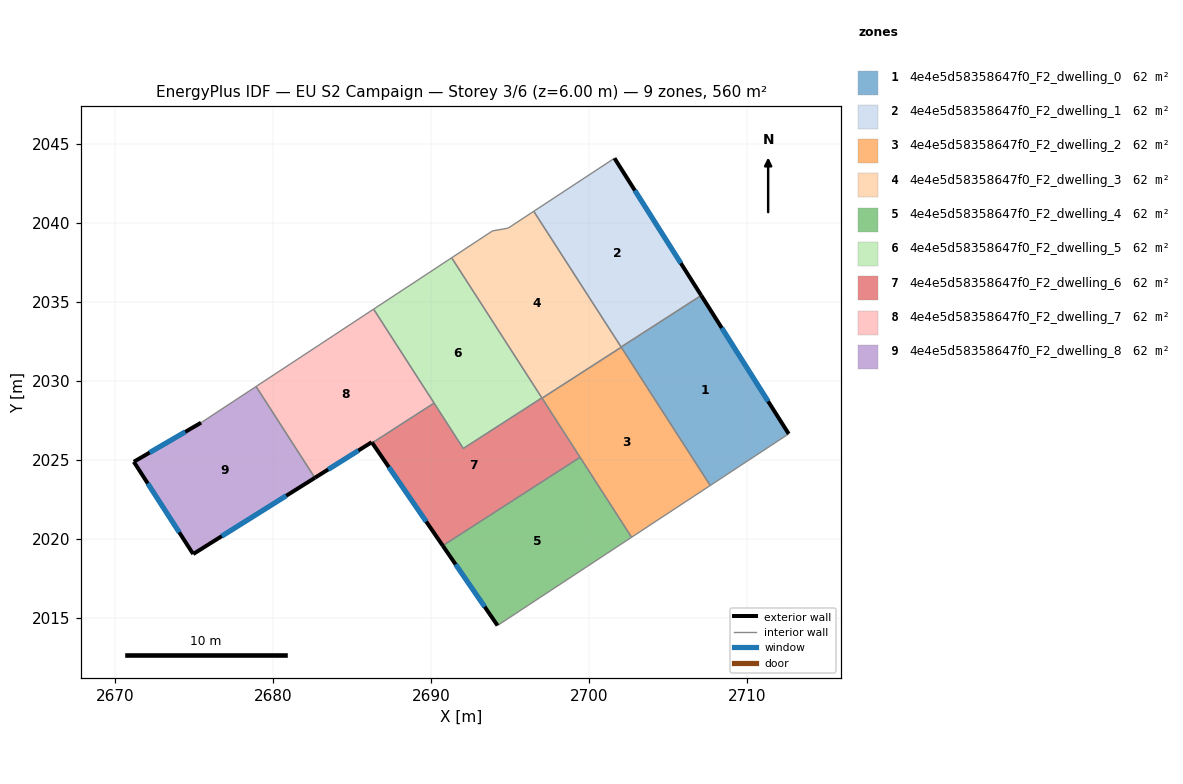
=== STOREY PLAN SPEC (per zone: floor XY polygon, exterior-wall plan segments, windows/doors) ===
zone 1: 4e4e5d58358647f0_F2_dwelling_0  (62.3 m²)
  floor: (2707.09, 2035.42) (2712.63, 2026.66) (2707.66, 2023.39) (2702.02, 2032.15)
  exterior wall: (2712.63, 2026.66) – (2707.09, 2035.42)  [10.4 m]
    window: (2711.33, 2028.71) – (2708.39, 2033.36)  [8.7 m²]
  interior walls: 4
zone 2: 4e4e5d58358647f0_F2_dwelling_1  (62.3 m²)
  floor: (2701.60, 2044.11) (2707.09, 2035.42) (2702.02, 2032.15) (2696.49, 2040.75)
  exterior wall: (2707.09, 2035.42) – (2701.60, 2044.11)  [10.3 m]
    window: (2705.80, 2037.46) – (2702.89, 2042.07)  [8.7 m²]
  interior walls: 3
zone 3: 4e4e5d58358647f0_F2_dwelling_2  (62.3 m²)
  floor: (2702.03, 2032.14) (2707.66, 2023.39) (2702.68, 2020.11) (2697.01, 2028.91)
  interior walls: 5
zone 4: 4e4e5d58358647f0_F2_dwelling_3  (62.3 m²)
  floor: (2696.49, 2040.75) (2702.03, 2032.14) (2697.01, 2028.91) (2691.29, 2037.80) (2693.88, 2039.50) (2694.87, 2039.68)
  interior walls: 8
zone 5: 4e4e5d58358647f0_F2_dwelling_4  (62.3 m²)
  floor: (2699.42, 2025.17) (2702.68, 2020.11) (2694.19, 2014.52) (2690.72, 2019.58)
  exterior wall: (2690.72, 2019.58) – (2694.19, 2014.52)  [6.1 m]
    window: (2691.54, 2018.39) – (2693.38, 2015.71)  [5.2 m²]
  interior walls: 3
zone 6: 4e4e5d58358647f0_F2_dwelling_5  (62.3 m²)
  floor: (2691.29, 2037.80) (2697.00, 2028.93) (2692.03, 2025.73) (2686.35, 2034.55)
  interior walls: 5
zone 7: 4e4e5d58358647f0_F2_dwelling_6  (62.3 m²)
  floor: (2697.00, 2028.93) (2699.42, 2025.17) (2690.72, 2019.58) (2686.26, 2026.08) (2690.18, 2028.60) (2692.03, 2025.73)
  exterior wall: (2686.26, 2026.08) – (2690.72, 2019.58)  [7.9 m]
    window: (2687.31, 2024.55) – (2689.68, 2021.10)  [6.7 m²]
  interior walls: 6
zone 8: 4e4e5d58358647f0_F2_dwelling_7  (62.3 m²)
  floor: (2686.35, 2034.55) (2690.18, 2028.60) (2686.26, 2026.08) (2686.23, 2026.13) (2682.63, 2023.87) (2678.91, 2029.65)
  exterior wall: (2686.23, 2026.13) – (2686.26, 2026.08)  [0.1 m]
  exterior wall: (2682.63, 2023.87) – (2686.23, 2026.13)  [4.2 m]
    window: (2683.47, 2024.40) – (2685.38, 2025.60)  [3.6 m²]
  interior walls: 4
zone 9: 4e4e5d58358647f0_F2_dwelling_8  (62.3 m²)
  floor: (2678.91, 2029.65) (2682.63, 2023.87) (2674.92, 2019.04) (2671.16, 2024.89) (2675.42, 2027.36)
  exterior wall: (2674.92, 2019.04) – (2682.63, 2023.87)  [9.1 m]
    window: (2676.73, 2020.18) – (2680.82, 2022.74)  [7.7 m²]
  exterior wall: (2671.16, 2024.89) – (2674.92, 2019.04)  [6.9 m]
    window: (2672.05, 2023.52) – (2674.04, 2020.42)  [5.9 m²]
  exterior wall: (2675.42, 2027.36) – (2671.16, 2024.89)  [4.9 m]
    window: (2674.42, 2026.78) – (2672.16, 2025.47)  [4.2 m²]
  interior walls: 2

=== DERIVED (storey summary) ===
Building: EU S2 Campaign
Storey: 3 of 6  (floor level z = 6.00 m)
Storey gross floor area: 560.3 m²
Zones on this storey: 9
  - 4e4e5d58358647f0_F2_dwelling_0: floor 62.3 m²; exterior wall 10.4 m (31.1 m²); 1 window(s) 8.7 m²; WWR 28.1%
  - 4e4e5d58358647f0_F2_dwelling_1: floor 62.3 m²; exterior wall 10.3 m (30.8 m²); 1 window(s) 8.7 m²; WWR 28.1%
  - 4e4e5d58358647f0_F2_dwelling_2: floor 62.3 m²
  - 4e4e5d58358647f0_F2_dwelling_3: floor 62.3 m²
  - 4e4e5d58358647f0_F2_dwelling_4: floor 62.3 m²; exterior wall 6.1 m (18.4 m²); 1 window(s) 5.2 m²; WWR 28.1%
  - 4e4e5d58358647f0_F2_dwelling_5: floor 62.3 m²
  - 4e4e5d58358647f0_F2_dwelling_6: floor 62.3 m²; exterior wall 7.9 m (23.7 m²); 1 window(s) 6.7 m²; WWR 28.1%
  - 4e4e5d58358647f0_F2_dwelling_7: floor 62.3 m²; exterior wall 4.3 m (12.9 m²); 1 window(s) 3.6 m²; WWR 27.8%
  - 4e4e5d58358647f0_F2_dwelling_8: floor 62.3 m²; exterior wall 21.0 m (62.9 m²); 3 window(s) 17.7 m²; WWR 28.1%
Zone adjacency (shared interzone walls):
  - 4e4e5d58358647f0_F2_dwelling_0 ↔ 4e4e5d58358647f0_F2_dwelling_1
  - 4e4e5d58358647f0_F2_dwelling_0 ↔ 4e4e5d58358647f0_F2_dwelling_2
  - 4e4e5d58358647f0_F2_dwelling_0 ↔ 4e4e5d58358647f0_F2_dwelling_3
  - 4e4e5d58358647f0_F2_dwelling_1 ↔ 4e4e5d58358647f0_F2_dwelling_3
  - 4e4e5d58358647f0_F2_dwelling_2 ↔ 4e4e5d58358647f0_F2_dwelling_3
  - 4e4e5d58358647f0_F2_dwelling_2 ↔ 4e4e5d58358647f0_F2_dwelling_4
  - 4e4e5d58358647f0_F2_dwelling_2 ↔ 4e4e5d58358647f0_F2_dwelling_6
  - 4e4e5d58358647f0_F2_dwelling_3 ↔ 4e4e5d58358647f0_F2_dwelling_5
  - 4e4e5d58358647f0_F2_dwelling_3 ↔ 4e4e5d58358647f0_F2_dwelling_6
  - 4e4e5d58358647f0_F2_dwelling_4 ↔ 4e4e5d58358647f0_F2_dwelling_6
  - 4e4e5d58358647f0_F2_dwelling_5 ↔ 4e4e5d58358647f0_F2_dwelling_6
  - 4e4e5d58358647f0_F2_dwelling_5 ↔ 4e4e5d58358647f0_F2_dwelling_7
  - 4e4e5d58358647f0_F2_dwelling_6 ↔ 4e4e5d58358647f0_F2_dwelling_7
  - 4e4e5d58358647f0_F2_dwelling_7 ↔ 4e4e5d58358647f0_F2_dwelling_8